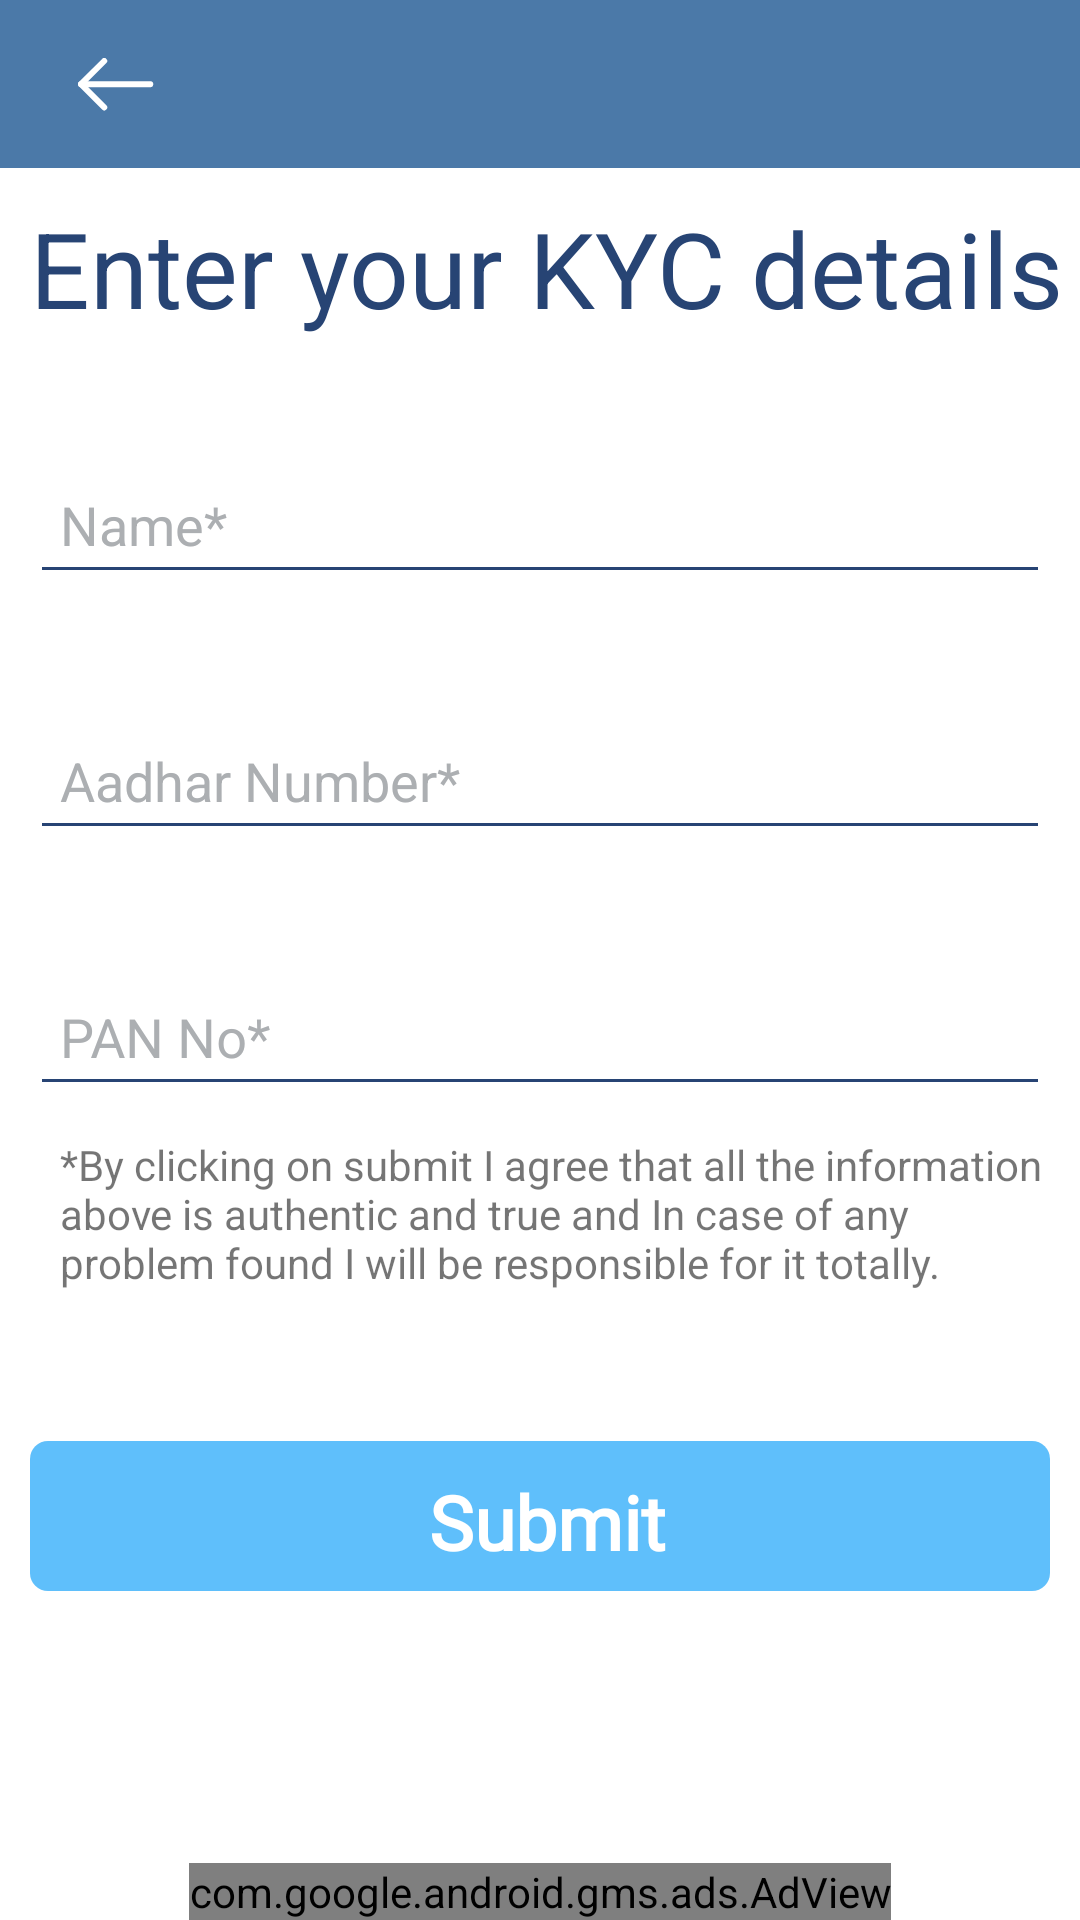

Here is an Android app screen rendered from its layout file. Give the layout XML and the strings, colors and styles it references.
<!-- AndroidManifest.xml: application theme AppTheme -->
<!-- res/layout/activity_kyc_approval.xml -->
<?xml version="1.0" encoding="utf-8"?>
<RelativeLayout xmlns:android="http://schemas.android.com/apk/res/android"
    xmlns:ads="http://schemas.android.com/apk/res-auto"
    xmlns:tools="http://schemas.android.com/tools"
    android:layout_width="match_parent"
    android:layout_height="match_parent"
    android:background="@color/white"
    tools:context=".LoanEligibilityActivity">

    <include layout="@layout/comon_toolbar_layout"/>

    <androidx.core.widget.NestedScrollView
        android:layout_width="match_parent"
        android:layout_height="wrap_content"
        android:layout_below="@+id/co_ordinatorLayout">

        <RelativeLayout
            android:layout_width="match_parent"
            android:layout_height="match_parent">
            <TextView
                android:id="@+id/kycText"
                android:layout_width="wrap_content"
                android:layout_height="wrap_content"
                android:text="Enter your KYC details"
                android:layout_marginTop="10dp"
                android:layout_marginStart="10dp"
                android:textColor="@color/darkBlue"
                android:textSize="35sp"/>

            <com.google.android.material.textfield.TextInputLayout
                android:id="@+id/nameTIL"
                android:layout_width="match_parent"
                android:layout_height="wrap_content"
                android:layout_below="@+id/kycText"
                android:layout_marginLeft="10dp"
                android:layout_marginTop="30dp"
                android:textColorHint="@color/grey"
                android:layout_marginRight="10dp">
                <com.google.android.material.textfield.TextInputEditText
                    android:id="@+id/nameET"
                    android:layout_width="match_parent"
                    android:layout_height="wrap_content"
                    android:hint="Name*"
                    android:inputType="textCapWords"
                    android:padding="10dp"
                    android:textColor="@color/darkBlue"
                    android:backgroundTint="@color/darkBlue"/>
            </com.google.android.material.textfield.TextInputLayout>

            <com.google.android.material.textfield.TextInputLayout
                android:id="@+id/aadharTIL"
                android:layout_width="match_parent"
                android:layout_height="wrap_content"
                android:layout_below="@+id/nameTIL"
                android:layout_marginLeft="10dp"
                android:layout_marginTop="30dp"
                android:textColorHint="@color/grey"
                android:layout_marginRight="10dp">
                <com.google.android.material.textfield.TextInputEditText
                    android:id="@+id/aadharET"
                    android:layout_width="match_parent"
                    android:layout_height="wrap_content"
                    android:hint="Aadhar Number*"
                    android:inputType="number"
                    android:maxLength="12"
                    android:padding="10dp"
                    android:textColor="@color/darkBlue"
                    android:backgroundTint="@color/darkBlue"/>
            </com.google.android.material.textfield.TextInputLayout>

            <com.google.android.material.textfield.TextInputLayout
                android:id="@+id/panNumberTIL"
                android:layout_width="match_parent"
                android:layout_height="wrap_content"
                android:layout_below="@+id/aadharTIL"
                android:layout_marginLeft="10dp"
                android:layout_marginTop="30dp"

                android:textColorHint="@color/grey"
                android:layout_marginRight="10dp">
                <com.google.android.material.textfield.TextInputEditText
                    android:id="@+id/panNumberET"
                    android:layout_width="match_parent"
                    android:layout_height="wrap_content"
                    android:hint="PAN No*"
                    android:inputType="textCapCharacters"
                    android:padding="10dp"
                    android:textColor="@color/darkBlue"
                    android:backgroundTint="@color/darkBlue"/>
            </com.google.android.material.textfield.TextInputLayout>

            <TextView
                android:id="@+id/warningTv"
                android:layout_width="match_parent"
                android:layout_height="wrap_content"
                android:padding="10dp"
                android:layout_marginLeft="10dp"
                android:layout_below="@+id/panNumberTIL"
                android:text="*By clicking on submit I agree that all the information above is authentic and true and In case of any problem found I will be responsible for it totally."/>

            <RelativeLayout
                android:id="@+id/submitBtn"
                android:layout_width="match_parent"
                android:layout_height="50dp"
                android:background="@drawable/blue_button_bg"
                android:layout_marginLeft="10dp"
                android:layout_marginRight="10dp"
                android:layout_marginTop="40dp"
                android:layout_below="@id/warningTv">
                <LinearLayout
                    android:layout_width="wrap_content"
                    android:layout_height="wrap_content"
                    android:layout_centerInParent="true"
                    android:gravity="center">
                    <TextView
                        android:layout_width="wrap_content"
                        android:layout_height="wrap_content"
                        android:textStyle="bold"
                        android:fontFamily="@font/beirut"
                        android:text="Submit"
                        android:textSize="25sp"
                        android:textColor="@color/white"
                        android:layout_marginStart="5dp" />
                </LinearLayout>
            </RelativeLayout>


        </RelativeLayout>

    </androidx.core.widget.NestedScrollView>

    <com.google.android.gms.ads.AdView
        android:id="@+id/adView1"
        android:layout_width="wrap_content"
        android:layout_height="wrap_content"
        android:layout_centerHorizontal="true"
        android:layout_below="@+id/layout2"
        android:layout_alignParentBottom="true"
        ads:adSize="BANNER"
        ads:adUnitId="@string/ad_id1">
    </com.google.android.gms.ads.AdView>

</RelativeLayout>
<!-- res/layout/comon_toolbar_layout.xml (included above) -->
<?xml version="1.0" encoding="utf-8"?>
<androidx.coordinatorlayout.widget.CoordinatorLayout
    android:id="@+id/co_ordinatorLayout"
    xmlns:android="http://schemas.android.com/apk/res/android"
    xmlns:app="http://schemas.android.com/apk/res-auto"
    xmlns:tools="http://schemas.android.com/tools"
    android:layout_width="match_parent"
    android:layout_height="wrap_content">

    <com.google.android.material.appbar.AppBarLayout
        android:layout_height="wrap_content"
        android:layout_width="match_parent"
        android:theme="@style/AppTheme.AppBarOverlay">

        <androidx.appcompat.widget.Toolbar
            android:id="@+id/toolbar"
            android:layout_width="match_parent"
            android:layout_height="?attr/actionBarSize"
            android:background="@color/colorPrimary"
            android:gravity="center"
            app:popupTheme="@style/AppTheme.PopupOverlay">

            <ImageView
                android:id="@+id/back_icon"
                android:layout_width="wrap_content"
                android:layout_height="match_parent"
                app:srcCompat="@drawable/back_icon"
                android:padding="10dp"
                android:layout_gravity="start"
                android:clickable="true"
                android:focusable="true"
                android:layout_marginEnd="10dp"/>

            <TextView
                android:id="@+id/toolbarTitle"
                android:layout_width="wrap_content"
                android:layout_height="wrap_content"
                android:gravity="center"
                android:layout_gravity="start"
                android:fontFamily="@font/beirut"
                android:textColor="@color/white"
                android:textSize="20sp"/>

        </androidx.appcompat.widget.Toolbar>



    </com.google.android.material.appbar.AppBarLayout>

</androidx.coordinatorlayout.widget.CoordinatorLayout>
<!-- resources referenced by this layout -->
<resources>
  <color name="colorPrimary">#4B79a8</color>
  <color name="darkBlue">#274474</color>
  <color name="grey">#ACAFB2</color>
  <color name="white">#ffffff</color>
  <!-- drawable back_icon: png bitmap (drawable-hdpi, 397 bytes) -->
  <!-- drawable blue_button_bg (drawable) -->
  <?xml version="1.0" encoding="utf-8"?>
  <shape xmlns:android="http://schemas.android.com/apk/res/android" android:shape="rectangle" >
      <corners
          android:radius="6dp"
          />
      <solid
          android:color="@color/buttonColor"
          />
      <padding
          android:left="10dp"
          android:top="10dp"
          android:right="10dp"
          android:bottom="10dp"
          />
  </shape>
  <string name="ad_id1">ca-app-pub-4472031981747138/2693473802</string>
  <style name="AppTheme.AppBarOverlay" parent="ThemeOverlay.AppCompat.Dark.ActionBar" />
  <style name="AppTheme.PopupOverlay" parent="ThemeOverlay.AppCompat.Light" />
  <style name="AppTheme" parent="Theme.AppCompat.Light.NoActionBar">
          
          <item name="colorPrimary">@color/colorPrimary</item>
          <item name="colorPrimaryDark">@color/colorPrimaryDark</item>
          <item name="colorAccent">@color/colorAccent</item>
          <item name="colorControlActivated">@color/grey</item>
          <item name="otpViewStyle">@style/OtpWidget.OtpView</item>
      </style>
  <color name="buttonColor">#5FBFFB</color>
  <color name="colorPrimaryDark">#274474</color>
  <color name="colorAccent">#D81B60</color>
</resources>
